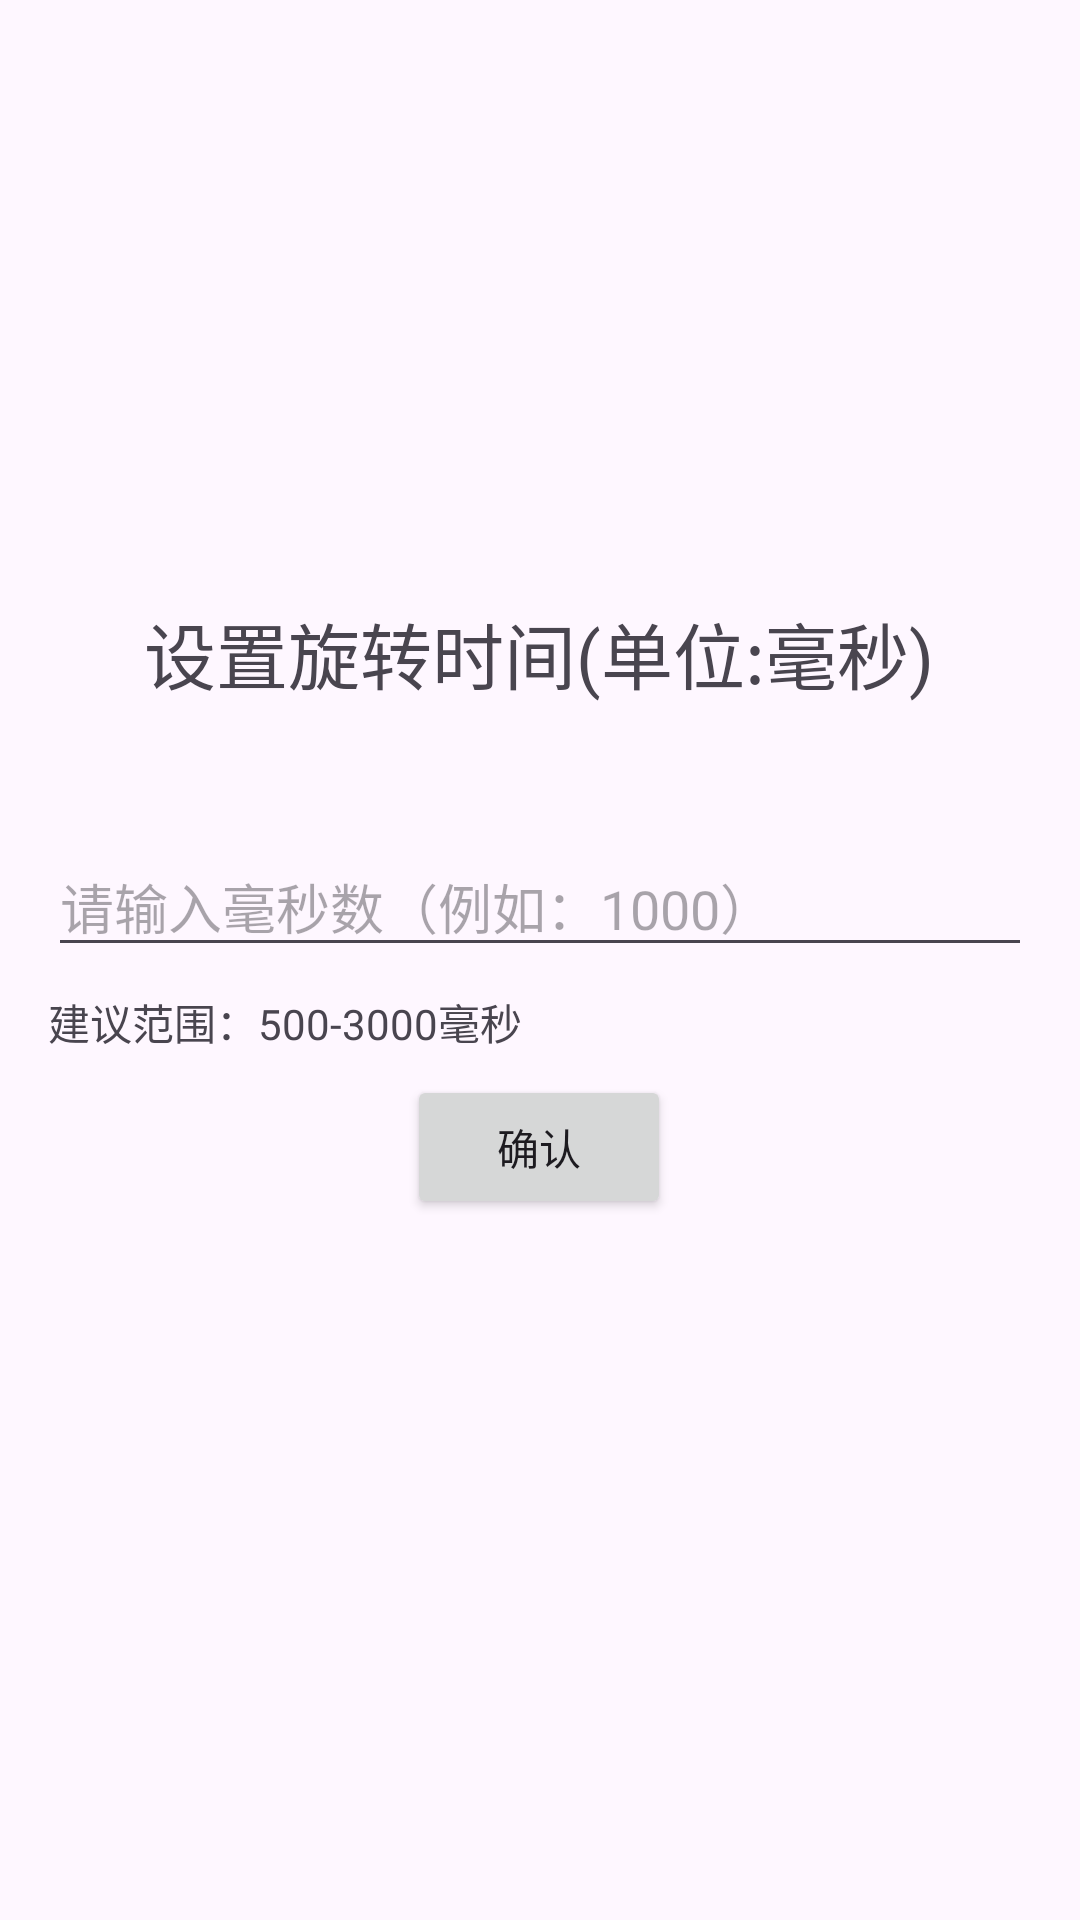

Layout XML and referenced resources for this Android screen:
<!-- AndroidManifest.xml: application theme Theme.CyberSpinner -->
<!-- res/layout/activity_time_setting.xml -->
<?xml version="1.0" encoding="utf-8"?>
<androidx.constraintlayout.widget.ConstraintLayout xmlns:android="http://schemas.android.com/apk/res/android"
    xmlns:app="http://schemas.android.com/apk/res-auto"
    android:layout_width="match_parent"
    android:layout_height="match_parent"
    android:padding="16dp">

    <TextView
        android:id="@+id/title"
        android:layout_width="wrap_content"
        android:layout_height="wrap_content"
        android:layout_marginTop="184dp"
        android:text="设置旋转时间(单位:毫秒)"
        android:textSize="24sp"
        app:layout_constraintEnd_toEndOf="parent"
        app:layout_constraintHorizontal_bias="0.497"
        app:layout_constraintStart_toStartOf="parent"
        app:layout_constraintTop_toTopOf="parent" />

    <TextView
        android:layout_width="wrap_content"
        android:layout_height="wrap_content"
        android:layout_marginTop="8dp"
        android:text="建议范围：500-3000毫秒"
        android:textSize="14sp"
        app:layout_constraintStart_toStartOf="@id/timeInput"
        app:layout_constraintTop_toBottomOf="@id/timeInput" />

    <EditText
        android:id="@+id/timeInput"
        android:layout_width="match_parent"
        android:layout_height="wrap_content"
        android:layout_marginTop="44dp"
        android:hint="请输入毫秒数（例如：1000）"
        android:inputType="number"
        app:layout_constraintEnd_toEndOf="parent"
        app:layout_constraintHorizontal_bias="0.0"
        app:layout_constraintStart_toStartOf="parent"
        app:layout_constraintTop_toBottomOf="@id/title" />

    <Button
        android:id="@+id/confirmButton"
        android:layout_width="wrap_content"
        android:layout_height="wrap_content"
        android:layout_marginTop="36dp"
        android:text="确认"
        app:layout_constraintEnd_toEndOf="parent"
        app:layout_constraintHorizontal_bias="0.498"
        app:layout_constraintStart_toStartOf="parent"
        app:layout_constraintTop_toBottomOf="@id/timeInput" />

</androidx.constraintlayout.widget.ConstraintLayout>
<!-- resources referenced by this layout -->
<resources>
  <style name="Theme.CyberSpinner" parent="Base.Theme.CyberSpinner" />
  <style name="Base.Theme.CyberSpinner" parent="Theme.Material3.DayNight.NoActionBar">
          
          
      </style>
</resources>
